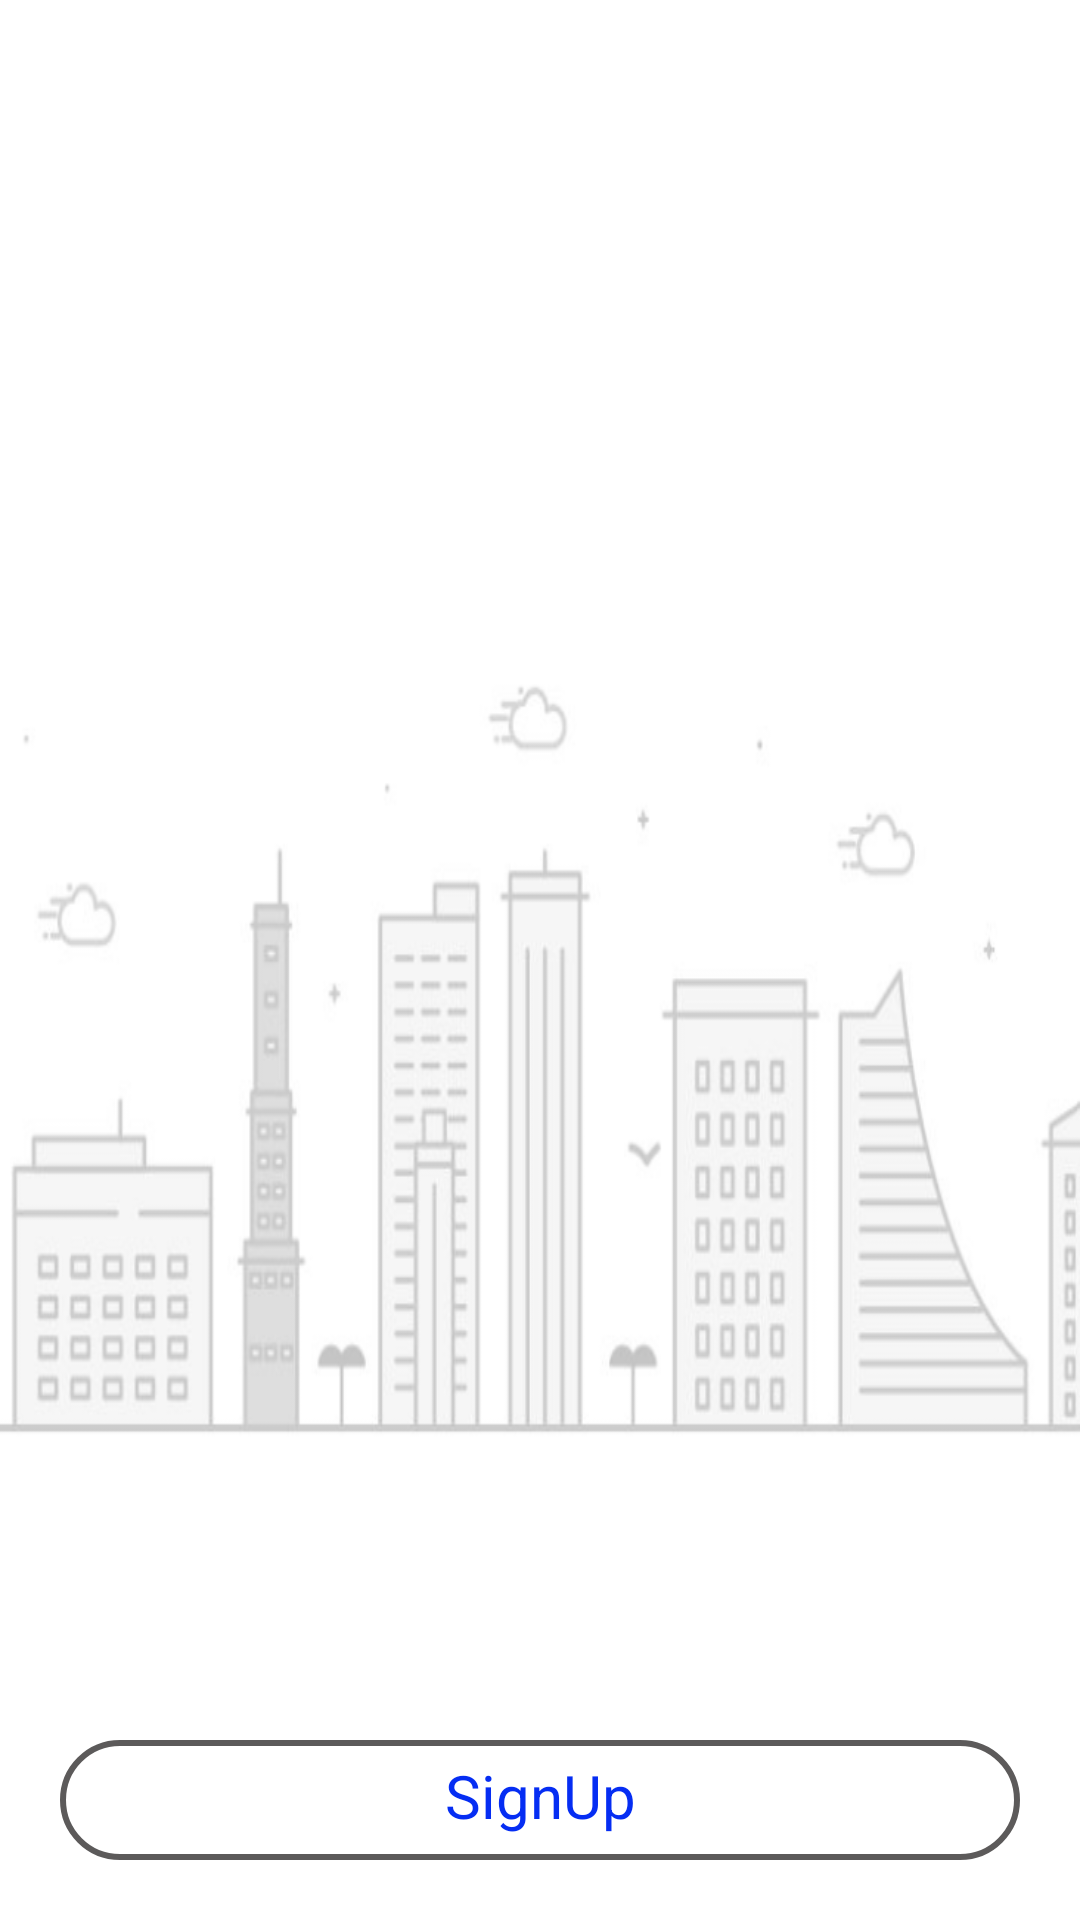

Produce the Android XML layout that renders to this screen, including the resource entries it uses.
<!-- AndroidManifest.xml: application theme Theme.Car -->
<!-- res/layout/activity_main.xml -->
<?xml version="1.0" encoding="utf-8"?>
<RelativeLayout xmlns:android="http://schemas.android.com/apk/res/android"
    xmlns:app="http://schemas.android.com/apk/res-auto"
    xmlns:tools="http://schemas.android.com/tools"
    android:layout_width="match_parent"
    android:layout_height="match_parent"

    tools:context=".MainActivity">


 <LinearLayout
     android:layout_width="match_parent"
     android:layout_height="wrap_content"
     android:background="@color/white"
     android:orientation="vertical"
     >
     <ImageView
         android:layout_width="wrap_content"
         android:layout_height="wrap_content"
         android:src="@drawable/logo"
         android:layout_gravity="center_horizontal"
         android:layout_marginTop="80dp"/>

 </LinearLayout>

    <RelativeLayout
        android:layout_width="match_parent"
        android:layout_height="match_parent"
        android:layout_marginTop="140dp"
        android:background="@color/white"
        android:layout_marginBottom="150dp">

        <ImageView
            android:layout_width="match_parent"
            android:layout_height="wrap_content"
            android:layout_alignParentBottom="true"
            android:scaleType="fitXY"
            android:src="@drawable/mainpage" />

    </RelativeLayout>
    <LinearLayout
        android:layout_width="match_parent"
        android:layout_height="wrap_content"
        android:layout_marginTop="465dp"
        android:padding="20dp"
        android:layout_alignParentBottom="true"
        android:background="@color/white"
        android:orientation="vertical">

        <TextView
            android:id="@+id/login"
            android:layout_width="match_parent"
            android:layout_height="40dp"
            android:text="Login"
            android:background="@drawable/button"
            android:textColor="@color/white"
            android:textAlignment="center"
            android:textSize="20dp"
            android:layout_marginTop="20dp"
            android:padding="5dp"
            />
        <TextView
            android:id="@+id/Register"
            android:layout_width="match_parent"
            android:layout_height="40dp"
            android:text="SignUp"
            android:background="@drawable/but"
            android:textColor="#052DF3"
            android:textAlignment="center"
            android:textSize="20dp"
            android:layout_marginTop="20dp"
            android:padding="5dp"
            />


    </LinearLayout>
</RelativeLayout>
<!-- resources referenced by this layout -->
<resources>
  <color name="white">#FFFFFFFF</color>
  <!-- drawable but (drawable) -->
  <?xml version="1.0" encoding="utf-8"?>
  <shape xmlns:android="http://schemas.android.com/apk/res/android"
      android:shape="rectangle">
      <stroke android:width="2dp"
          android:color="#5C5A5A"/>
      <corners android:radius="60dp"/>
  
  </shape>
  <!-- drawable mainpage: png bitmap (drawable-v24, 59653 bytes) -->
  <style name="Theme.Car" parent="Theme.MaterialComponents.DayNight.NoActionBar">
          
          <item name="colorPrimary">@color/purple_500</item>
          <item name="colorPrimaryVariant">#166CD5</item>
          <item name="colorOnPrimary">@color/black</item>
          
          <item name="colorSecondary">@color/teal_200</item>
          <item name="colorSecondaryVariant">@color/teal_700</item>
          <item name="colorOnSecondary">@color/black</item>
          
          <item name="android:statusBarColor" tools:targetApi="l">?attr/colorPrimaryVariant</item>
          
      </style>
  <color name="purple_500">#DD7F07</color>
  <color name="black">#FF000000</color>
  <color name="teal_200">#FF03DAC5</color>
  <color name="teal_700">#FF018786</color>
</resources>
